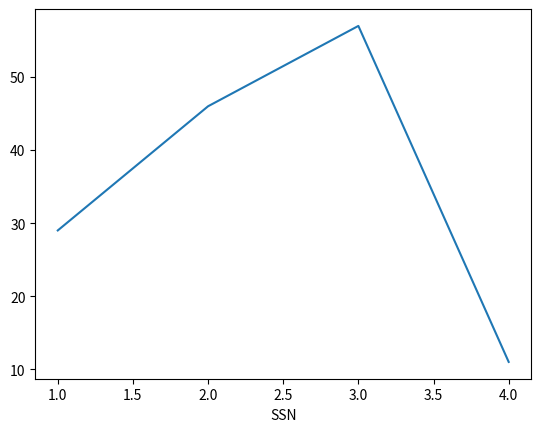

Reproduce this figure in Python.
import pandas as pd
import matplotlib.pyplot as plt

# data frames are main in pandas, they look like a sql a bit,
# made from rows and columns

def foo():
    data = {
        'SSN': [1, 2, 3, 4],
        'Name': ['Anna', 'Bob', 'John', 'Mike'],
        'Age': [29, 46, 57, 11],
        'Height': [176, 166, 200, 198],
        'Gender': ['f', 'm', 'm', 'm']
    }

    df = pd.DataFrame(data)
    #  we can set indexing - the first table column with this:
    df.set_index('SSN', inplace=True)  # inplace so the changes would apply asap
    print(df)

    print(df.tail(2), df.head(1), df.shape, df.ndim, sep="\n")  # dim=dimension
    print(df.dtypes)
    print(df.T)  # Transpose -> switched columns and rows
    # iloc - is nice iterator makes indexing objects very easy, or we have to
    # index by the indexing we defined (now - ssn)
    print(df['Name'][1], df['Name'].iloc[1])  # see the diff
    print(df.iloc[0:2])

    # pandas are smart and on default will show us all values/graphs w numbers
    df.hist()  # histagram, we could do plot() as well, df.plot.bar()
    plt.show()
    plt.close()
    df.Age.plot()
    plt.show()


if __name__ == '__main__':
    foo()
